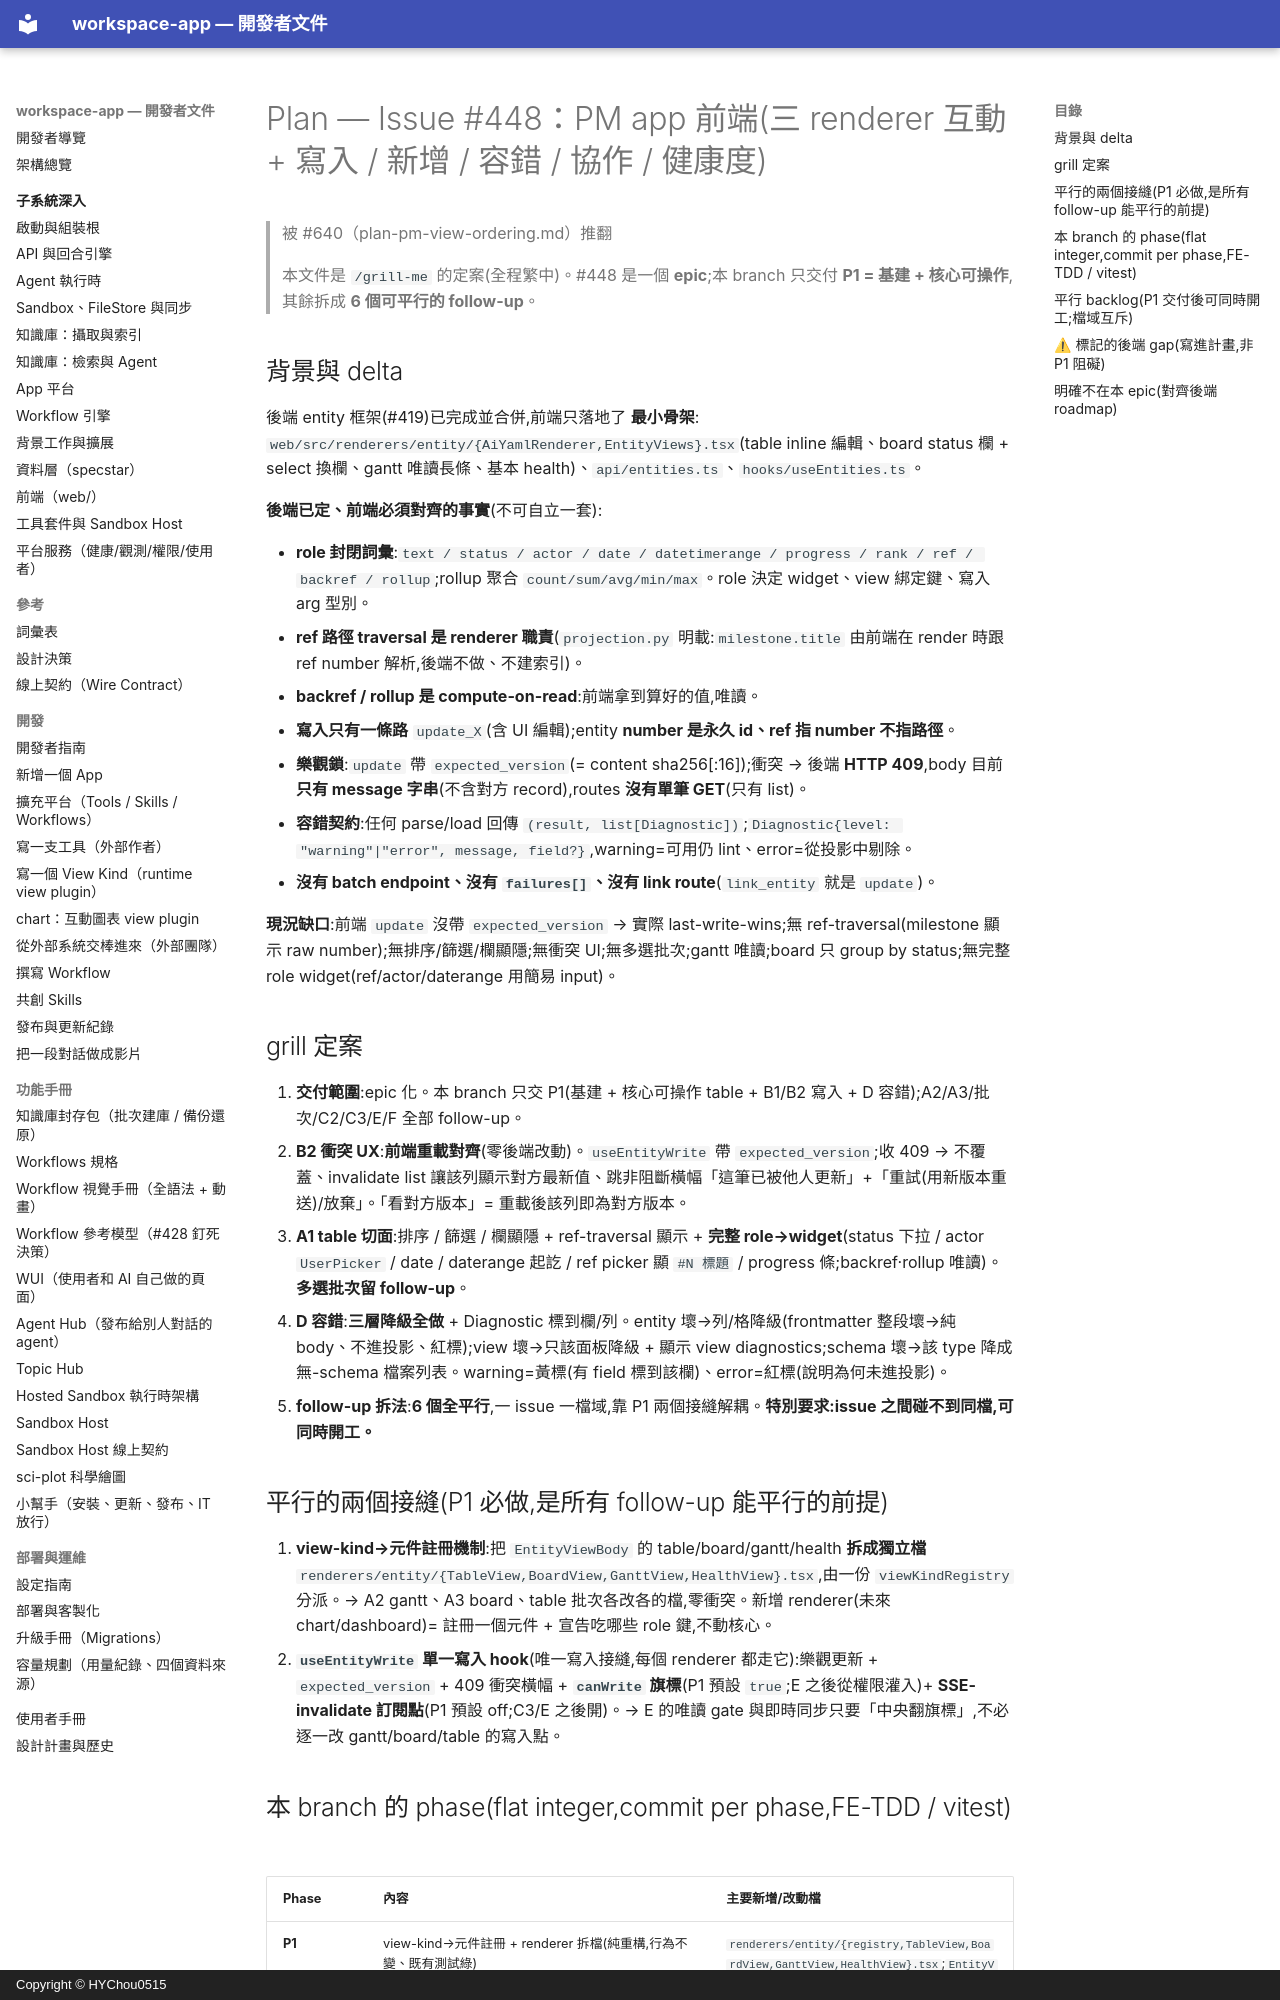

repository: HYChou0515/ai-workspace · page: plan-issue-448/index.html · generator: mkdocs · copyright: Copyright © HYChou0515

# Plan — Issue #448：PM app 前端(三 renderer 互動 + 寫入 / 新增 / 容錯 / 協作 / 健康度)

> 被 #640（plan-pm-view-ordering.md）推翻

> 本文件是 `/grill-me` 的定案(全程繁中)。#448 是一個 **epic**;本 branch 只交付 **P1 = 基建 + 核心可操作**,其餘拆成 **6 個可平行的 follow-up**。

## 背景與 delta

後端 entity 框架(#419)已完成並合併,前端只落地了 **最小骨架**:
`web/src/renderers/entity/{AiYamlRenderer,EntityViews}.tsx`(table inline 編輯、board status 欄 + select 換欄、gantt 唯讀長條、基本 health)、`api/entities.ts`、`hooks/useEntities.ts`。

**後端已定、前端必須對齊的事實**(不可自立一套):

- **role 封閉詞彙**:`text / status / actor / date / datetimerange / progress / rank / ref / backref / rollup`;rollup 聚合 `count/sum/avg/min/max`。role 決定 widget、view 綁定鍵、寫入 arg 型別。
- **ref 路徑 traversal 是 renderer 職責**(`projection.py` 明載:`milestone.title` 由前端在 render 時跟 ref number 解析,後端不做、不建索引)。
- **backref / rollup 是 compute-on-read**:前端拿到算好的值,唯讀。
- **寫入只有一條路** `update_X`(含 UI 編輯);entity **number 是永久 id、ref 指 number 不指路徑**。
- **樂觀鎖**:`update` 帶 `expected_version`(= content sha256[:16]);衝突 → 後端 **HTTP 409**,body 目前**只有 message 字串**(不含對方 record),routes **沒有單筆 GET**(只有 list)。
- **容錯契約**:任何 parse/load 回傳 `(result, list[Diagnostic])`;`Diagnostic{level: "warning"|"error", message, field?}`,warning=可用仍 lint、error=從投影中剔除。
- **沒有 batch endpoint、沒有 `failures[]`、沒有 link route**(`link_entity` 就是 `update`)。

**現況缺口**:前端 `update` 沒帶 `expected_version` → 實際 last-write-wins;無 ref-traversal(milestone 顯示 raw number);無排序/篩選/欄顯隱;無衝突 UI;無多選批次;gantt 唯讀;board 只 group by status;無完整 role widget(ref/actor/daterange 用簡易 input)。

## grill 定案

1. **交付範圍**:epic 化。本 branch 只交 P1(基建 + 核心可操作 table + B1/B2 寫入 + D 容錯);A2/A3/批次/C2/C3/E/F 全部 follow-up。
2. **B2 衝突 UX**:**前端重載對齊**(零後端改動)。`useEntityWrite` 帶 `expected_version`;收 409 → 不覆蓋、invalidate list 讓該列顯示對方最新值、跳非阻斷橫幅「這筆已被他人更新」+「重試(用新版本重送)/放棄」。「看對方版本」= 重載後該列即為對方版本。
3. **A1 table 切面**:排序 / 篩選 / 欄顯隱 + ref-traversal 顯示 + **完整 role→widget**(status 下拉 / actor `UserPicker` / date / daterange 起訖 / ref picker 顯 `#N 標題` / progress 條;backref·rollup 唯讀)。**多選批次留 follow-up**。
4. **D 容錯**:**三層降級全做** + Diagnostic 標到欄/列。entity 壞→列/格降級(frontmatter 整段壞→純 body、不進投影、紅標);view 壞→只該面板降級 + 顯示 view diagnostics;schema 壞→該 type 降成無-schema 檔案列表。warning=黃標(有 field 標到該欄)、error=紅標(說明為何未進投影)。
5. **follow-up 拆法**:**6 個全平行**,一 issue 一檔域,靠 P1 兩個接縫解耦。**特別要求:issue 之間碰不到同檔,可同時開工。**

## 平行的兩個接縫(P1 必做,是所有 follow-up 能平行的前提)

1. **view-kind→元件註冊機制**:把 `EntityViewBody` 的 table/board/gantt/health **拆成獨立檔** `renderers/entity/{TableView,BoardView,GanttView,HealthView}.tsx`,由一份 `viewKindRegistry` 分派。→ A2 gantt、A3 board、table 批次各改各的檔,零衝突。新增 renderer(未來 chart/dashboard)= 註冊一個元件 + 宣告吃哪些 role 鍵,不動核心。
2. **`useEntityWrite` 單一寫入 hook**(唯一寫入接縫,每個 renderer 都走它):樂觀更新 + `expected_version` + 409 衝突橫幅 + **`canWrite` 旗標**(P1 預設 `true`;E 之後從權限灌入)+ **SSE-invalidate 訂閱點**(P1 預設 off;C3/E 之後開)。→ E 的唯讀 gate 與即時同步只要「中央翻旗標」,不必逐一改 gantt/board/table 的寫入點。
